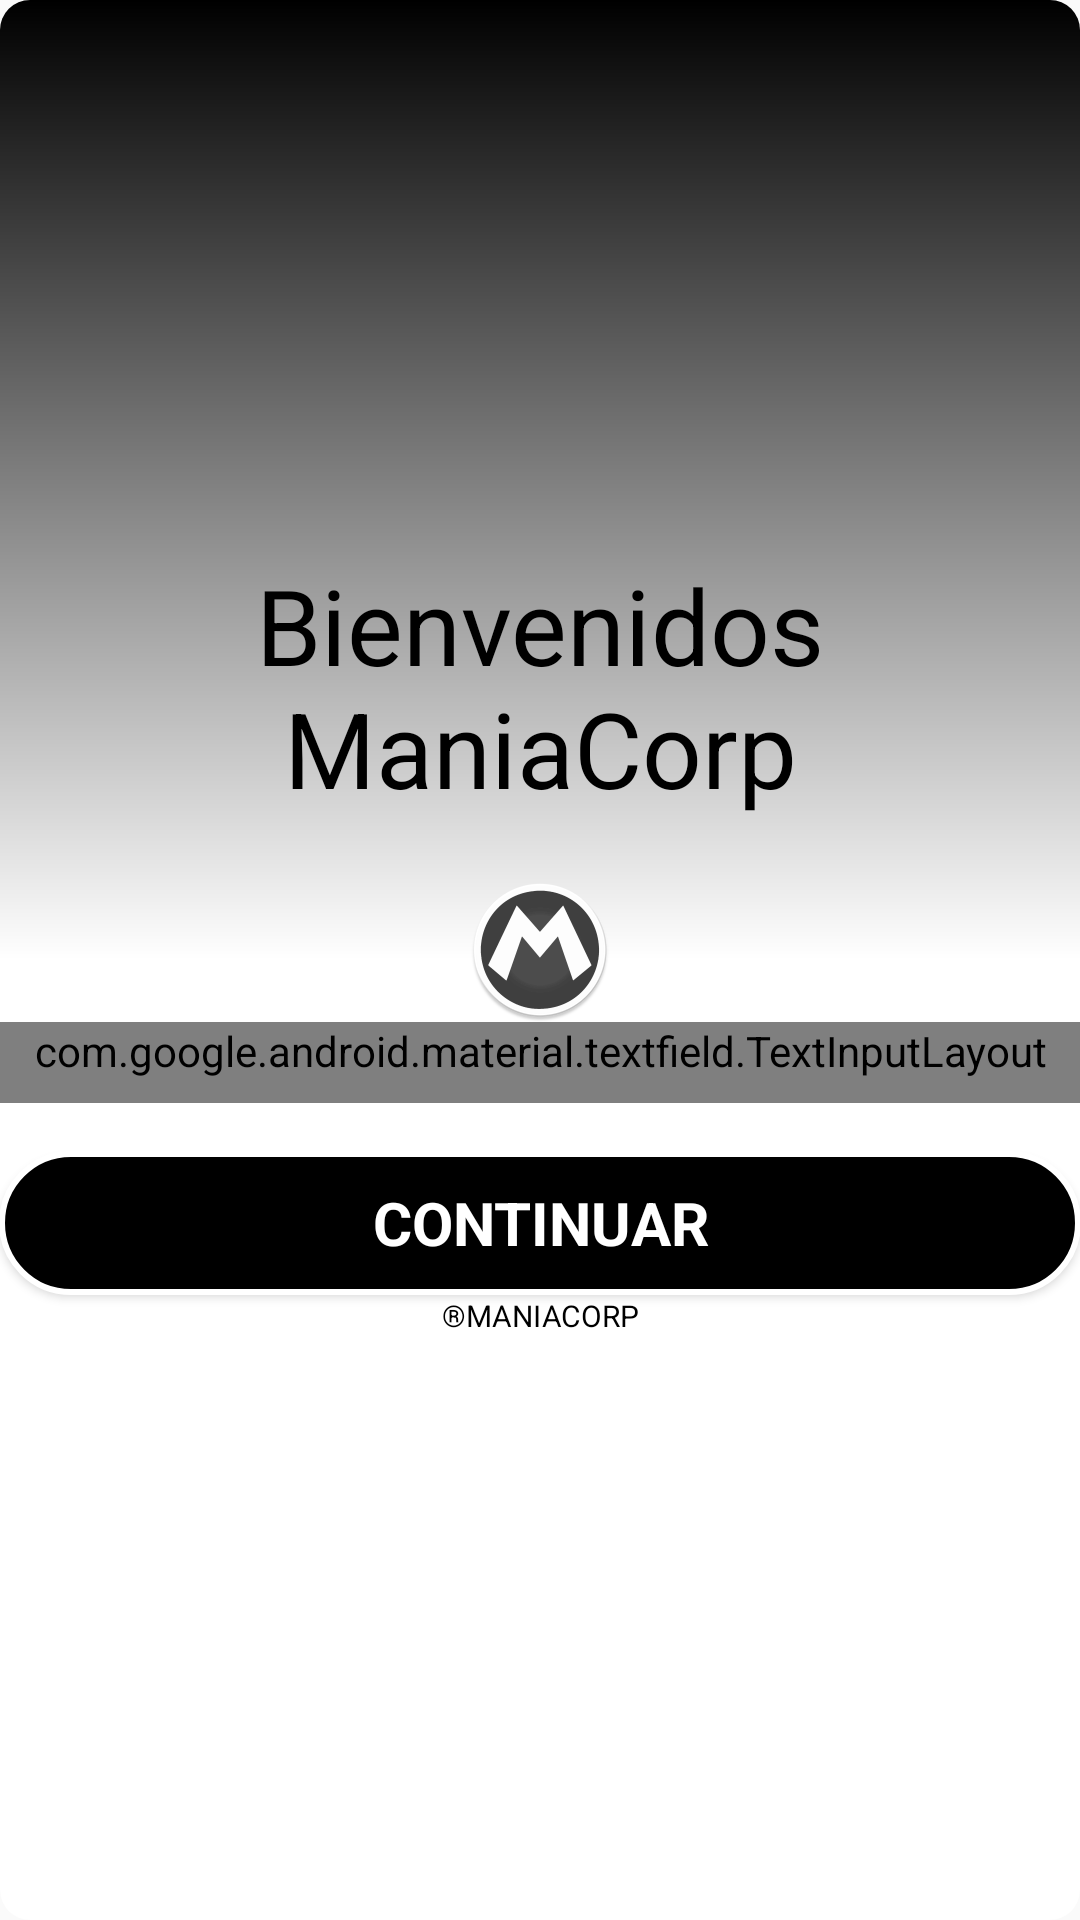

Reconstruct the res/layout file that produces this screen, plus the resources it refers to.
<!-- AndroidManifest.xml: application theme Theme.AppCompat.Light.NoActionBar -->
<!-- res/layout/verify_email.xml -->
<?xml version="1.0" encoding="utf-8"?>
<layout xmlns:android="http://schemas.android.com/apk/res/android"
    xmlns:app="http://schemas.android.com/apk/res-auto"
    xmlns:tools="http://schemas.android.com/tools"
    >
    <data>
        <variable
            name="emailModel" type="ViewModels.LoginViewModels" />
    </data>

<LinearLayout
    android:orientation="vertical"
    android:layout_width="match_parent"
    android:layout_height="match_parent">
    <LinearLayout
        android:layout_width="match_parent"
        android:layout_height="match_parent"
        android:background="@drawable/gradient_login"
        android:gravity="center_horizontal"
        android:orientation="vertical"
        android:paddingLeft="@dimen/activity_horizontal_margin"
        android:paddingTop="@dimen/activity_vertical_margin"
        android:paddingRight="@dimen/activity_horizontal_margin"
        android:paddingBottom="@dimen/activity_vertical_margin">

        <androidx.constraintlayout.widget.ConstraintLayout
            android:layout_width="match_parent"
            android:layout_height="match_parent">

            <LinearLayout
                android:id="@+id/email_login_from"
                android:layout_width="match_parent"
                android:layout_height="wrap_content"
                android:layout_marginTop="8dp"
                android:layout_marginBottom="8dp"
                android:orientation="vertical"
                app:layout_constraintBottom_toBottomOf="parent"
                app:layout_constraintTop_toTopOf="parent">

                <TextView
                    android:id="@+id/textView1"
                    android:layout_width="match_parent"
                    android:layout_height="wrap_content"
                    android:paddingBottom="20dp"
                    android:text="@string/welcome"
                    android:textAlignment="center"
                    android:textColor="@color/colorBlack"
                    android:textFontWeight="100"
                    android:textSize="35sp"
                    android:textStyle="bold" />


                <ImageView
                    android:id="@+id/imageView"
                    android:layout_width="match_parent"
                    android:layout_height="wrap_content"
                    app:srcCompat="@mipmap/ic_logos" />

                <com.google.android.material.textfield.TextInputLayout
                    android:id="@+id/email_text_input"
                    style="@style/TextInputLayout"
                    android:layout_width="match_parent"
                    android:layout_height="wrap_content"
                    android:hint="@string/promt_email"
                    app:errorEnabled="true">

                    <com.google.android.material.textfield.TextInputEditText
                        android:id="@+id/email_edit_text"
                        android:layout_width="match_parent"
                        android:layout_height="wrap_content"
                        android:inputType="textEmailAddress"
                        app:binding="@{emailModel.emailUI}"/>


                </com.google.android.material.textfield.TextInputLayout>

                <Button
                    android:id="@+id/email_sing_in_button"
                    style="?android:textAppearanceSmall"
                    android:layout_width="match_parent"
                    android:layout_height="wrap_content"
                    android:layout_marginTop="16dp"
                    android:background="@drawable/borde_redondo"
                    android:text="@string/action_sing_in"
                    android:textColor="@color/colorWhite"
                    android:textSize="20sp"
                    android:textStyle="bold"
                    android:onClick="@{emailModel::onClick}"/>


                <TextView
                    android:id="@+id/textView2"
                    android:layout_width="match_parent"
                    android:layout_height="wrap_content"
                    android:paddingBottom="10dp"
                    android:text="@string/MNC"
                    android:textAlignment="center"
                    android:textColor="@color/colorBlack"
                    android:textFontWeight="100"
                    android:textSize="10sp"
                    android:textStyle="bold"
                    tools:layout_editor_absoluteX="-10dp"
                    tools:layout_editor_absoluteY="608dp" />

            </LinearLayout>



        </androidx.constraintlayout.widget.ConstraintLayout>
    </LinearLayout>
    </LinearLayout>
</layout>
<!-- resources referenced by this layout -->
<resources>
  <color name="colorBlack">#000000</color>
  <color name="colorWhite">#FFFFFF</color>
  <!-- drawable borde_redondo (drawable) -->
  <?xml version="1.0" encoding="utf-8"?>
  <shape xmlns:android="http://schemas.android.com/apk/res/android"
      android:padding="5dp"
      android:shape="rectangle">
      <stroke android:width="2dp"
          android:color="#FFFFFF"/>
      <solid android:color="@color/colorButton"/>
      <padding android:left="10dp"
          android:top="1dp"
          android:right="10dp"
          android:bottom="1dp"/>
      <corners
          android:topLeftRadius="50dp"
          android:bottomRightRadius="50dp"
          android:bottomLeftRadius="50dp"
          android:topRightRadius="50dp"/>
  </shape>
  <!-- drawable gradient_login (drawable) -->
  <?xml version="1.0" encoding="utf-8"?>
  <shape xmlns:android="http://schemas.android.com/apk/res/android">
      android:shape="rectangle"
      <gradient
          android:angle="90"
          android:endColor="#000000"
          android:startColor="#FFFFFF"
          android:centerColor="#FFFFFF"/>
      <corners android:radius="10dp"/>
  
  </shape>
  <!-- mipmap ic_logos: png bitmap (mipmap-hdpi, 4313 bytes) -->
  <string name="MNC">®MANIACORP</string>
  <string name="action_sing_in">Continuar</string>
  <string name="promt_email">Ingresar su email</string>
  <string name="welcome">Bienvenidos ManiaCorp</string>
  <style name="TextInputLayout" parent="Widget.MaterialComponents.TextInputLayout.OutlinedBox">
          <item name="colorControlNormal">#FFFFFF</item>
          <item name="colorControlActivated">#FF0000</item>
          <item name="colorControlHighlight">#000000</item>
          <item name="android:paddingBottom">8dp</item>
  
      </style>
  <color name="colorButton">#000000</color>
</resources>
